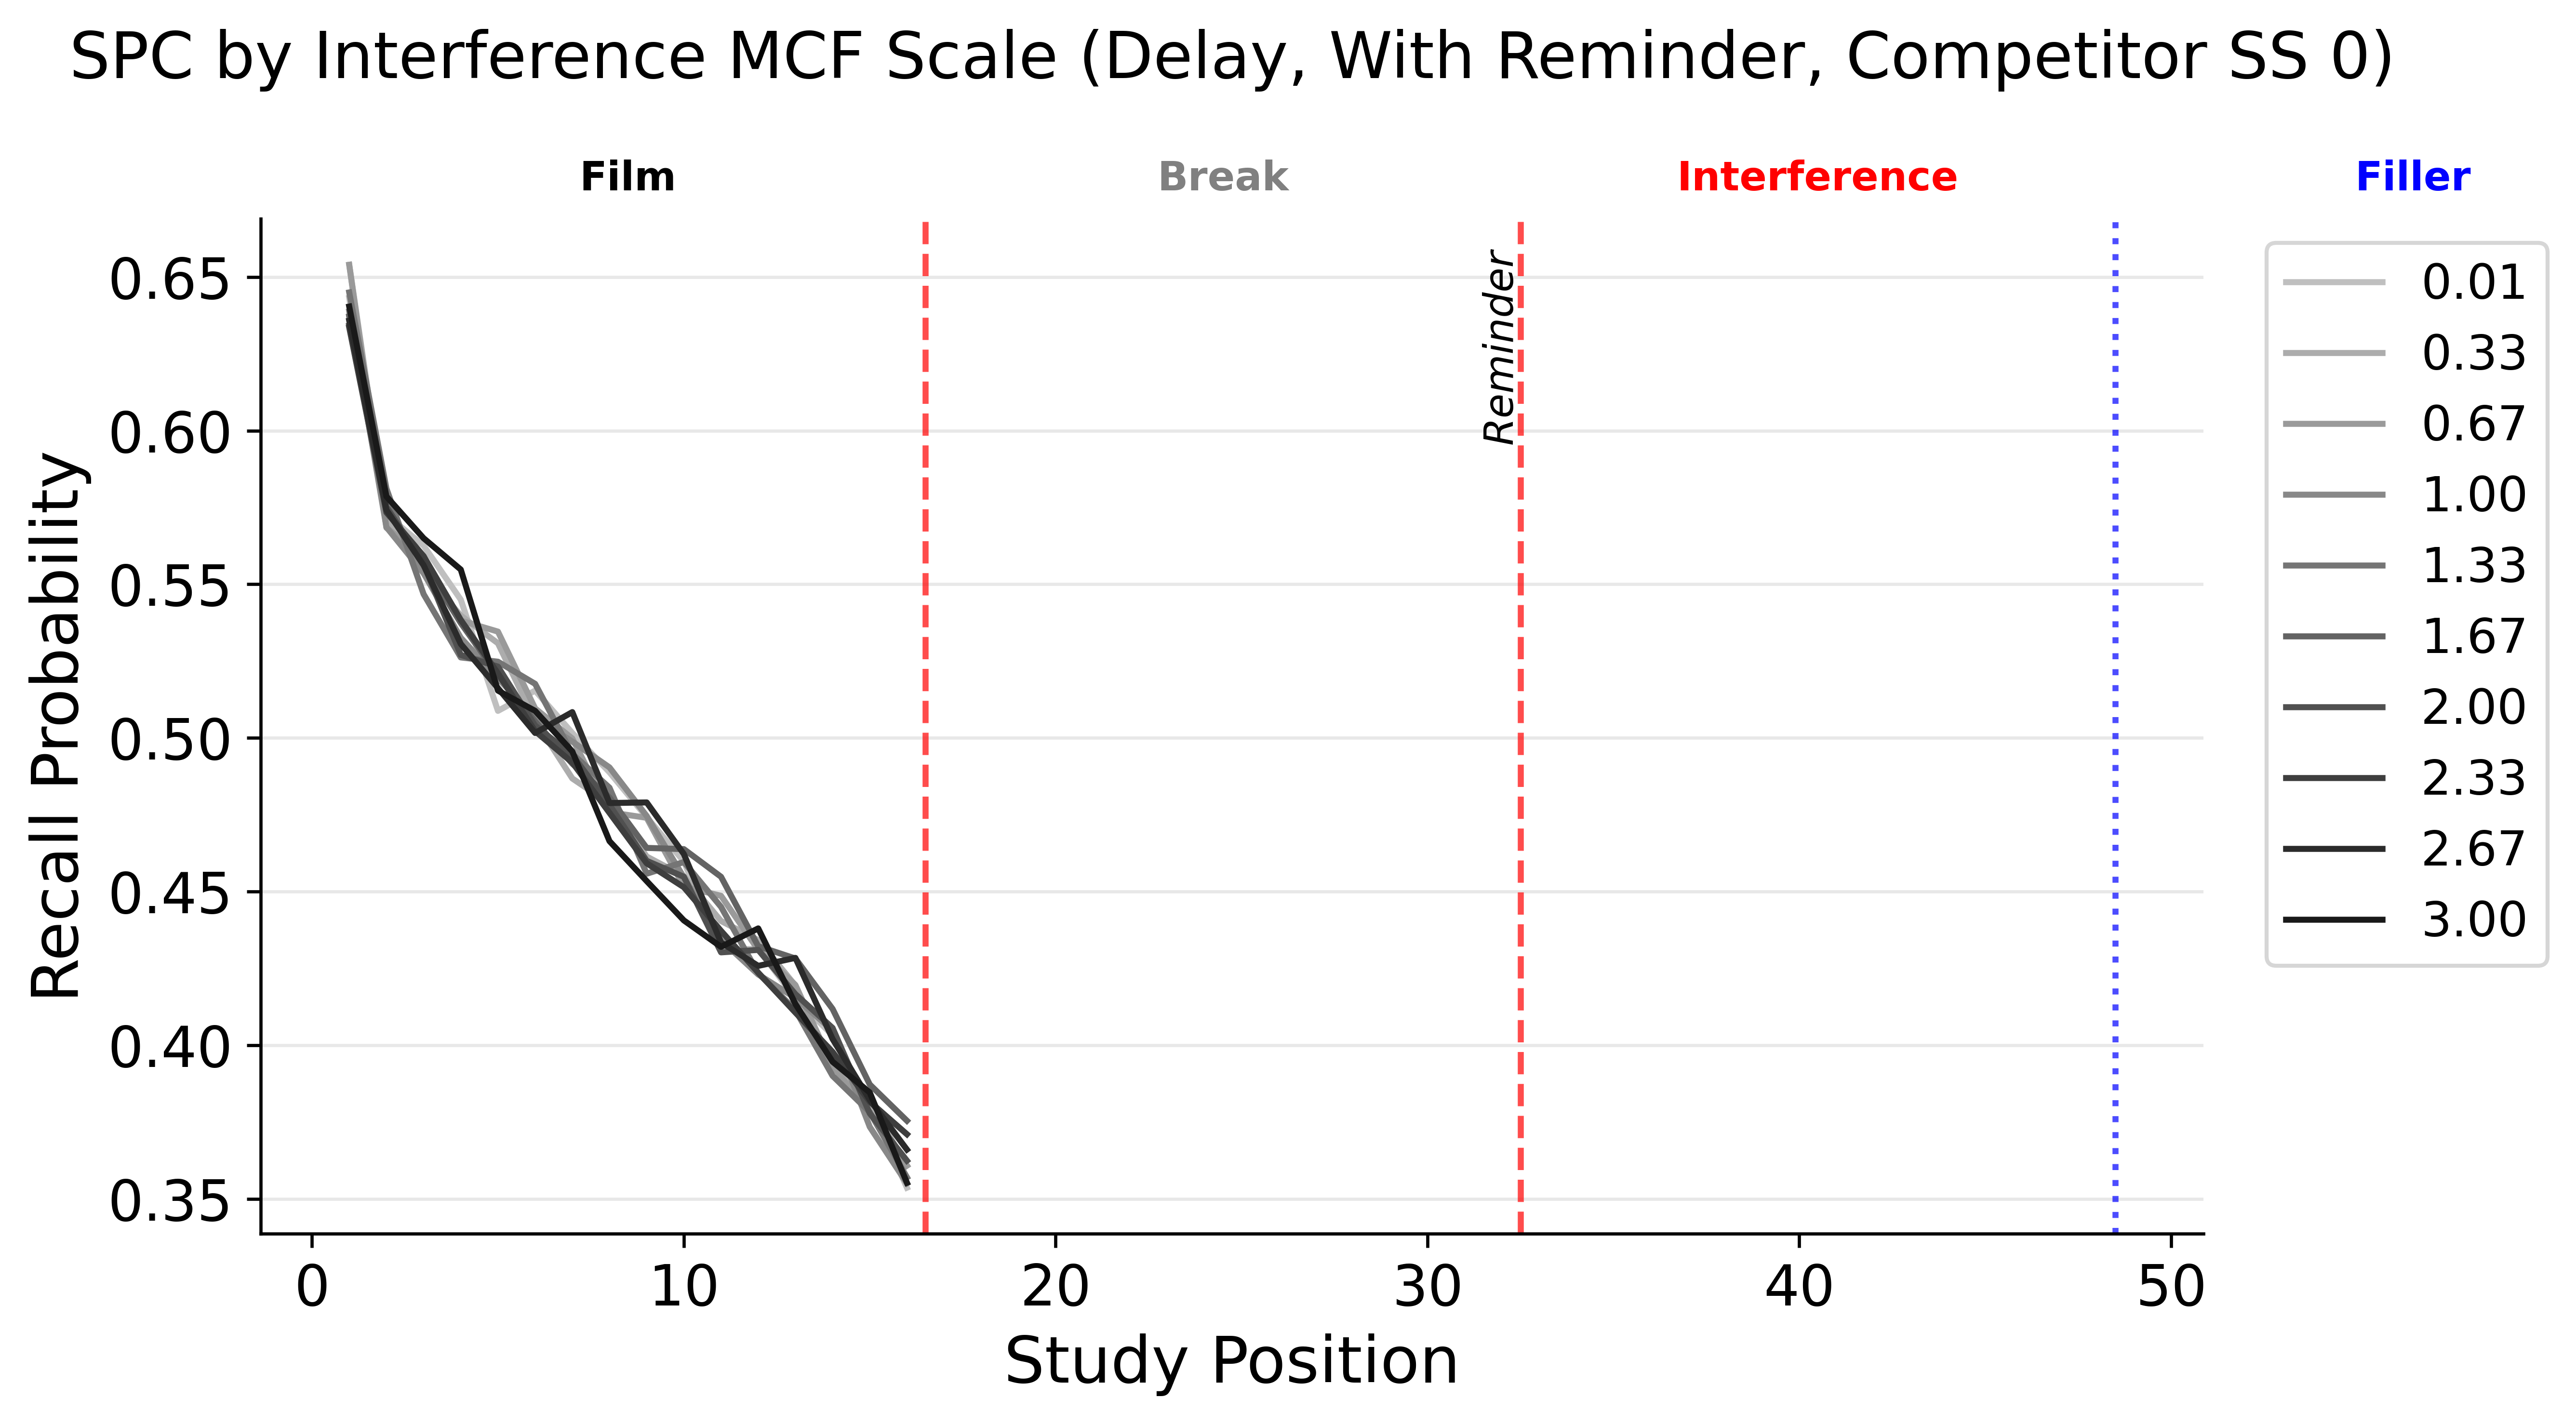

The data file committed next to this chart (first rows):
value, position, phase, recall_prob
0.01, 1, film, 0.6432
0.01, 2, film, 0.5726
0.01, 3, film, 0.5626
0.01, 4, film, 0.545
0.01, 5, film, 0.5088
0.01, 6, film, 0.5154
0.01, 7, film, 0.5016
0.01, 8, film, 0.4888
0.01, 9, film, 0.4742
0.01, 10, film, 0.4598
0.01, 11, film, 0.431
0.01, 12, film, 0.4314
0.01, 13, film, 0.4152
0.01, 14, film, 0.4032
0.01, 15, film, 0.381
0.01, 16, film, 0.3536
0.01, 17, break, 0.0
0.01, 18, break, 0.0
0.01, 19, break, 0.0
0.01, 20, break, 0.0
0.01, 21, break, 0.0
0.01, 22, break, 0.0
0.01, 23, break, 0.0
0.01, 24, break, 0.0
0.01, 25, break, 0.0
0.01, 26, break, 0.0
0.01, 27, break, 0.0
0.01, 28, break, 0.0
0.01, 29, break, 0.0
0.01, 30, break, 0.0
0.01, 31, break, 0.0
0.01, 32, break, 0.0
0.01, 33, interference, 0.0
0.01, 34, interference, 0.0
0.01, 35, interference, 0.0
0.01, 36, interference, 0.0
0.01, 37, interference, 0.0
0.01, 38, interference, 0.0
0.01, 39, interference, 0.0
0.01, 40, interference, 0.0
0.01, 41, interference, 0.0
0.01, 42, interference, 0.0
0.01, 43, interference, 0.0
0.01, 44, interference, 0.0
0.01, 45, interference, 0.0
0.01, 46, interference, 0.0
0.01, 47, interference, 0.0
0.01, 48, interference, 0.0
0.01, 49, filler, 0.0
0.01, 50, filler, 0.0
0.01, 51, filler, 0.0
0.01, 52, filler, 0.0
0.01, 53, filler, 0.0
0.01, 54, filler, 0.0
0.01, 55, filler, 0.0
0.01, 56, filler, 0.0
0.01, 57, filler, 0.0
0.01, 58, filler, 0.0
0.01, 59, filler, 0.0
0.01, 60, filler, 0.0
... 580 more rows
